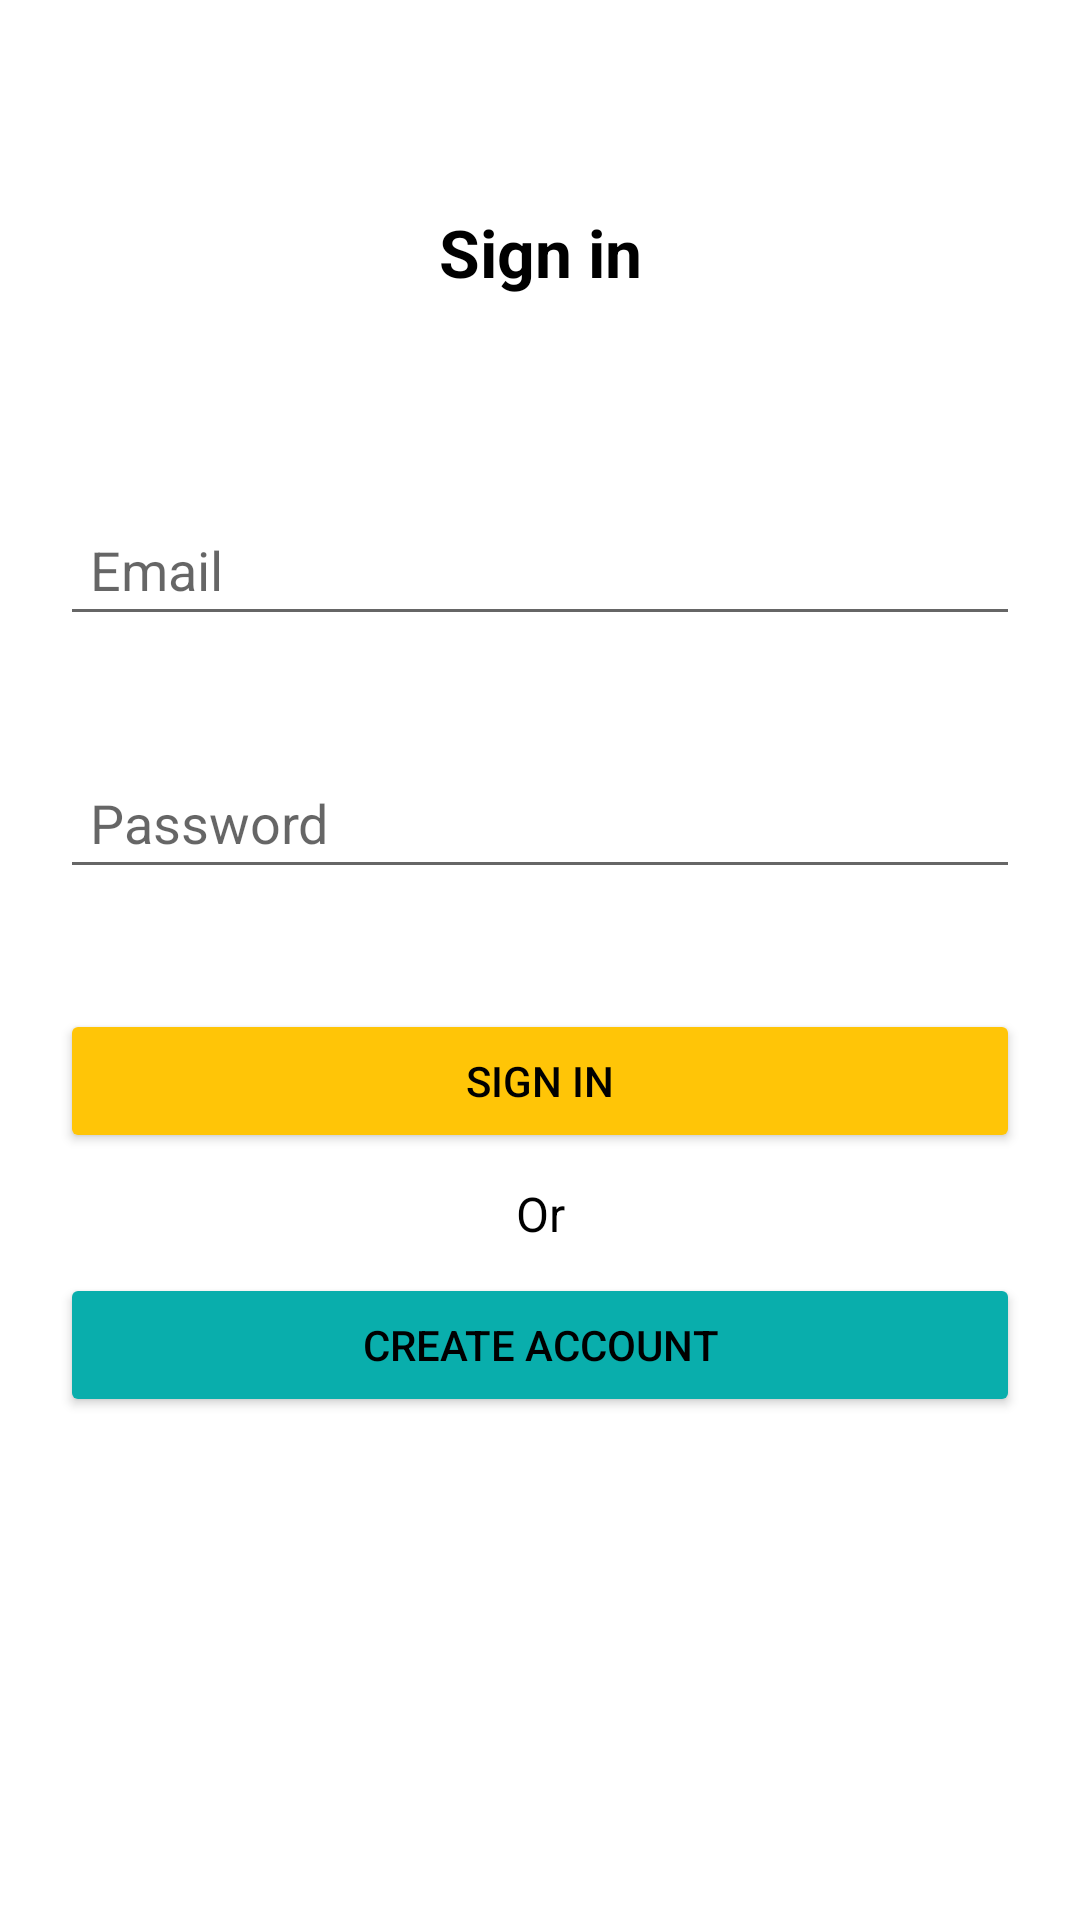

Write the Android layout XML for this screen, with the resource values it uses.
<!-- AndroidManifest.xml: application theme AppTheme.Posenet -->
<!-- res/layout/activity_login.xml -->
<?xml version="1.0" encoding="utf-8"?>
<androidx.constraintlayout.widget.ConstraintLayout xmlns:android="http://schemas.android.com/apk/res/android"
    xmlns:app="http://schemas.android.com/apk/res-auto"
    xmlns:tools="http://schemas.android.com/tools"
    android:layout_width="match_parent"
    android:layout_height="match_parent"
    tools:context="org.tensorflow.lite.examples.posenet.LoginActivity"
    tools:ignore="Autofill, LabelFor"
    android:background="@color/white">


    <TextView
        android:layout_width="wrap_content"
        android:layout_height="wrap_content"
        android:text="@string/sign_in"
        android:textSize="22dp"
        android:textAlignment="center"
        android:textStyle="bold"
        android:textColor="@color/black"
        app:layout_constraintBottom_toTopOf="@+id/etSignInEmail"
        app:layout_constraintEnd_toEndOf="parent"
        app:layout_constraintStart_toStartOf="parent"
        app:layout_constraintTop_toTopOf="parent" />

    <TextView
        android:id="@+id/textView2"
        android:layout_width="wrap_content"
        android:layout_height="wrap_content"
        android:text="@string/or"
        android:textAlignment="center"
        android:textColor="@color/black"
        android:textSize="16sp"
        app:layout_constraintBottom_toTopOf="@+id/btnCreateAccount2"
        app:layout_constraintEnd_toEndOf="parent"
        app:layout_constraintStart_toStartOf="parent"
        app:layout_constraintTop_toBottomOf="@+id/btnSignIn" />

    <EditText
        android:id="@+id/etSignInEmail"
        android:layout_width="0dp"
        android:layout_height="wrap_content"
        android:layout_marginHorizontal="20dp"
        android:layout_marginVertical="20dp"
        android:hint="@string/email"
        android:inputType="textEmailAddress"
        android:padding="10dp"
        app:layout_constraintBottom_toTopOf="@+id/etSignInPassword"
        app:layout_constraintEnd_toEndOf="parent"
        app:layout_constraintStart_toStartOf="parent"
        app:layout_constraintTop_toTopOf="parent"
        app:layout_constraintVertical_chainStyle="packed" />

    <EditText
        android:id="@+id/etSignInPassword"
        android:layout_width="0dp"
        android:layout_height="wrap_content"
        android:layout_marginVertical="20dp"
        android:hint="@string/password"
        android:inputType="textPassword"
        android:maxLength="8"
        android:padding="10dp"
        app:layout_constraintBottom_toTopOf="@+id/btnSignIn"
        app:layout_constraintEnd_toEndOf="@+id/etSignInEmail"
        app:layout_constraintStart_toStartOf="@+id/etSignInEmail"
        app:layout_constraintTop_toBottomOf="@+id/etSignInEmail" />

    <Button
        android:id="@+id/btnSignIn"
        android:layout_width="0dp"
        android:layout_height="wrap_content"
        android:layout_marginVertical="20dp"
        android:text="@string/sign_in"
        android:textColor="@android:color/black"
        android:backgroundTint="@color/yellow"
        app:layout_constraintBottom_toTopOf="@+id/btnCreateAccount2"
        app:layout_constraintEnd_toEndOf="@+id/etSignInPassword"
        app:layout_constraintStart_toStartOf="@+id/etSignInPassword"
        app:layout_constraintTop_toBottomOf="@+id/etSignInPassword" />

    <Button
        android:id="@+id/btnCreateAccount2"
        android:layout_width="0dp"
        android:layout_height="wrap_content"
        android:layout_marginVertical="20dp"
        android:text="@string/create_account"
        android:textColor="@android:color/black"
        android:backgroundTint="@color/mint"
        app:layout_constraintBottom_toBottomOf="parent"
        app:layout_constraintEnd_toEndOf="@+id/btnSignIn"
        app:layout_constraintStart_toStartOf="@+id/btnSignIn"
        app:layout_constraintTop_toBottomOf="@+id/btnSignIn" />

</androidx.constraintlayout.widget.ConstraintLayout>
<!-- resources referenced by this layout -->
<resources>
  <color name="black">#FF000000</color>
  <color name="mint">#09AEAC</color>
  <color name="white">#FFFFFFFF</color>
  <color name="yellow">#FFC507</color>
  <string name="create_account">Create Account</string>
  <string name="email">Email</string>
  <string name="or">Or</string>
  <string name="password">Password</string>
  <string name="sign_in">Sign in</string>
  <style name="AppTheme.Posenet" parent="Theme.AppCompat.Light.NoActionBar">
      <item name="colorPrimary">@color/tfe_color_primary</item>
      <item name="colorPrimaryDark">@color/aluminium</item>
      <item name="colorAccent">@color/tfe_color_accent</item>
      <item name="android:windowContentOverlay">@null</item>
      <item name="elevation">0dp</item>
    </style>
  <color name="tfe_color_primary">#ffa800</color>
  <color name="aluminium">#7E878F</color>
  <color name="tfe_color_accent">#425066</color>
</resources>
